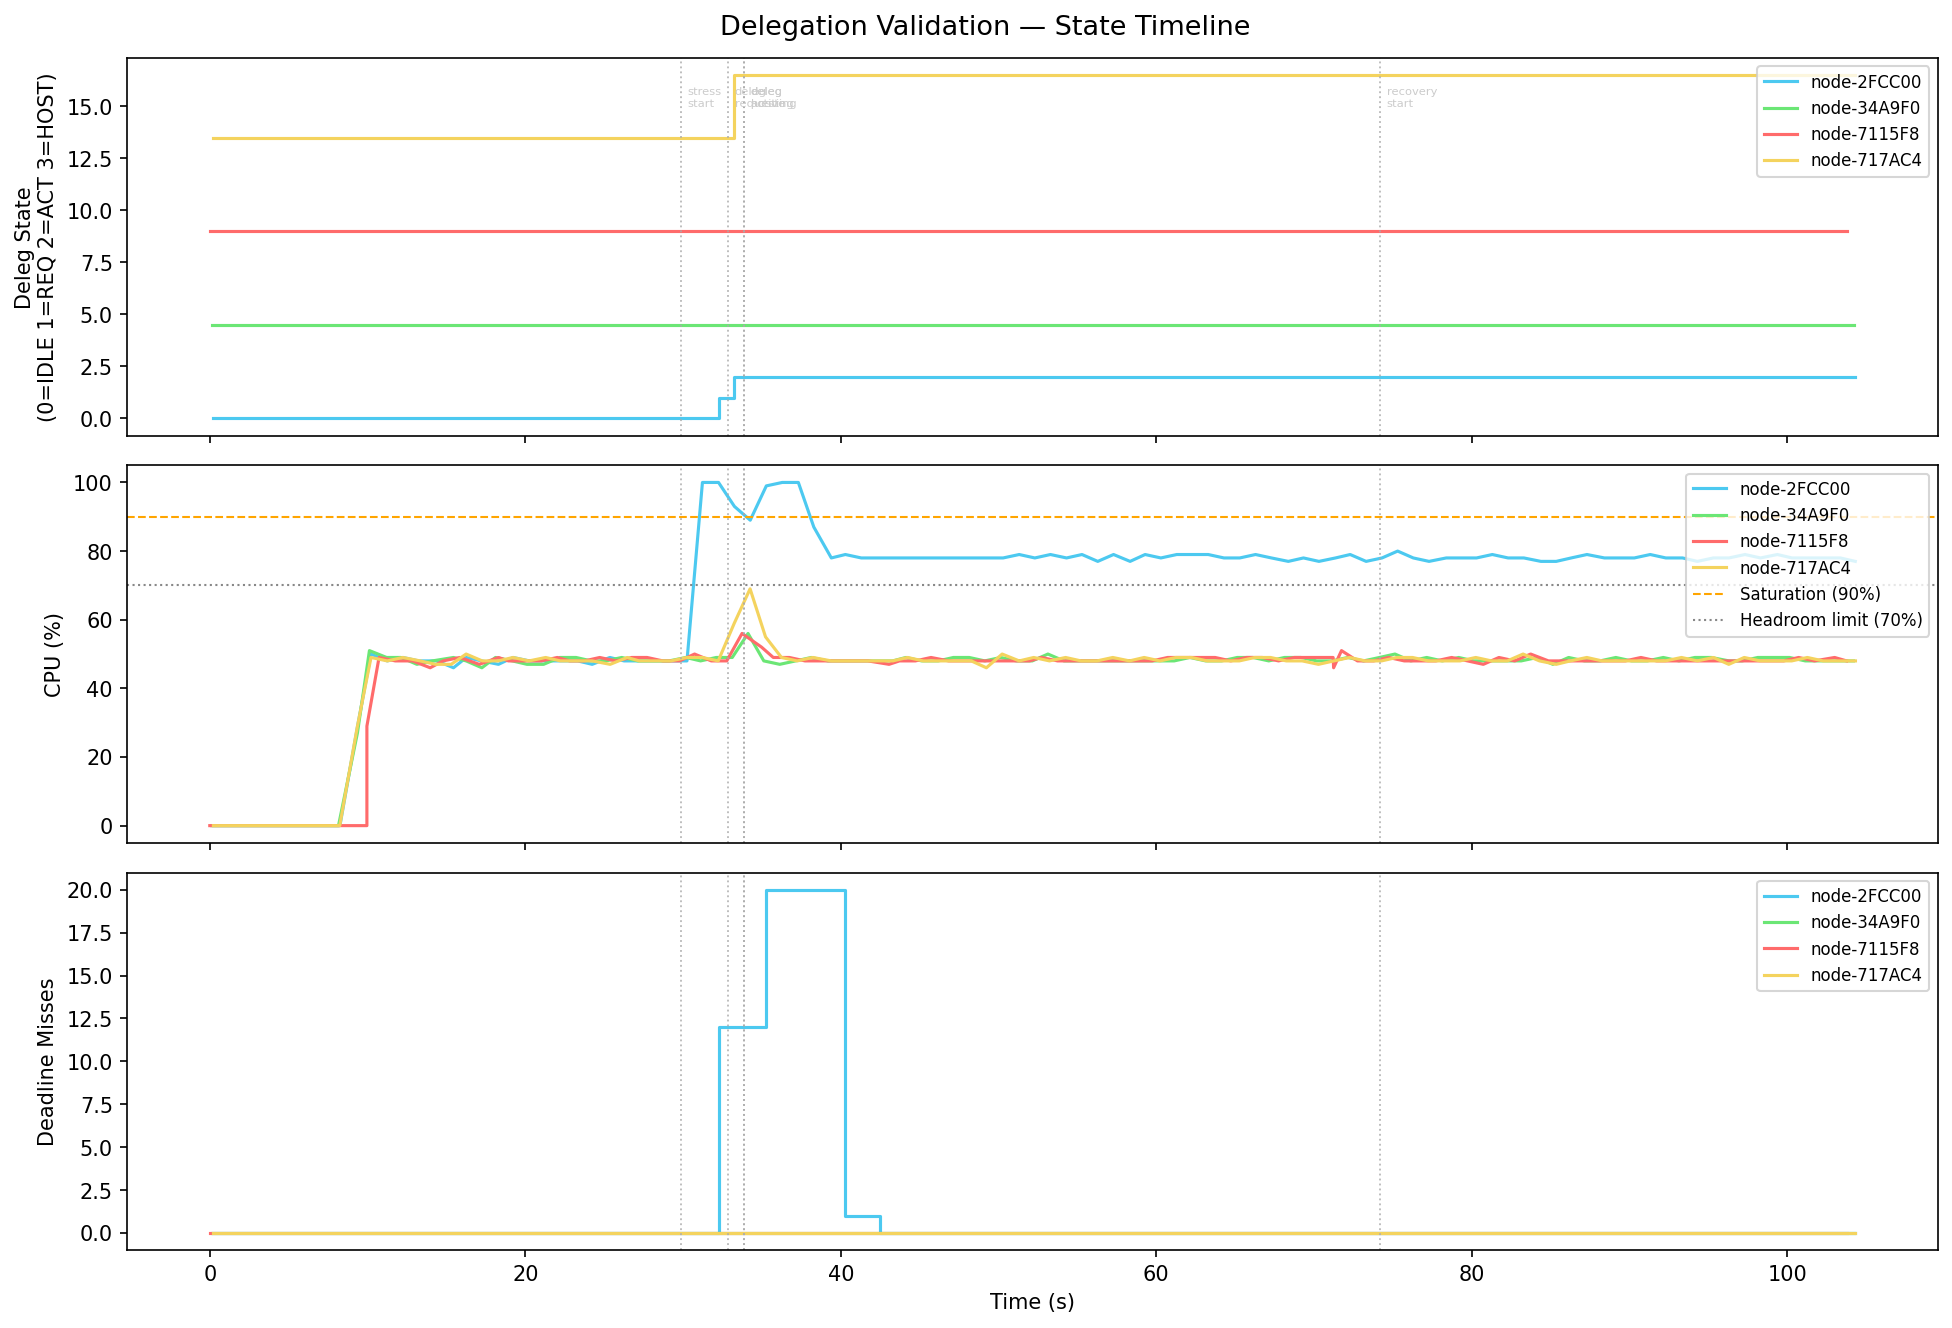

Values plotted in this chart, from the file beside it:
t_s, node_id, deleg_state, deleg_state_int, deleg_peer, deleg_blocks, deleg_dispatched, deleg_returned, cpu, load, miss, stress_level, active_blocks, eff_blocks, state
0.23, node-2FCC00, IDLE, 0, , 0, 0, 0, 0, 200, 0, 0, 20, 0, SCHEDULABLE
1.25, node-2FCC00, IDLE, 0, , 0, 0, 0, 0, 200, 0, 0, 20, 0, SCHEDULABLE
2.22, node-2FCC00, IDLE, 0, , 0, 0, 0, 0, 200, 0, 0, 20, 0, SCHEDULABLE
3.22, node-2FCC00, IDLE, 0, , 0, 0, 0, 0, 200, 0, 0, 20, 0, SCHEDULABLE
4.24, node-2FCC00, IDLE, 0, , 0, 0, 0, 0, 200, 0, 0, 20, 0, SCHEDULABLE
6.69, node-2FCC00, IDLE, 0, , 0, 0, 0, 0, 200, 0, 0, 20, 0, SCHEDULABLE
6.74, node-2FCC00, IDLE, 0, , 0, 0, 0, 0, 200, 0, 0, 20, 0, SCHEDULABLE
7.22, node-2FCC00, IDLE, 0, , 0, 0, 0, 0, 200, 0, 0, 20, 0, SCHEDULABLE
8.25, node-2FCC00, IDLE, 0, , 0, 0, 0, 0, 200, 0, 0, 20, 0, SCHEDULABLE
9.37, node-2FCC00, IDLE, 0, , 0, 0, 0, 29, 200, 0, 0, 20, 0, SCHEDULABLE
10.22, node-2FCC00, IDLE, 0, , 0, 0, 0, 50, 200, 0, 0, 20, 4, SCHEDULABLE
11.25, node-2FCC00, IDLE, 0, , 0, 0, 0, 48, 200, 0, 0, 20, 4, SCHEDULABLE
12.24, node-2FCC00, IDLE, 0, , 0, 0, 0, 49, 200, 0, 0, 20, 4, SCHEDULABLE
13.24, node-2FCC00, IDLE, 0, , 0, 0, 0, 48, 200, 0, 0, 20, 4, SCHEDULABLE
14.39, node-2FCC00, IDLE, 0, , 0, 0, 0, 48, 200, 0, 0, 20, 4, SCHEDULABLE
15.45, node-2FCC00, IDLE, 0, , 0, 0, 0, 46, 200, 0, 0, 20, 4, SCHEDULABLE
16.26, node-2FCC00, IDLE, 0, , 0, 0, 0, 49, 200, 0, 0, 20, 4, SCHEDULABLE
17.23, node-2FCC00, IDLE, 0, , 0, 0, 0, 48, 200, 0, 0, 20, 4, SCHEDULABLE
18.3, node-2FCC00, IDLE, 0, , 0, 0, 0, 47, 200, 0, 0, 20, 4, SCHEDULABLE
19.22, node-2FCC00, IDLE, 0, , 0, 0, 0, 49, 200, 0, 0, 20, 4, SCHEDULABLE
20.26, node-2FCC00, IDLE, 0, , 0, 0, 0, 48, 200, 0, 0, 20, 4, SCHEDULABLE
21.33, node-2FCC00, IDLE, 0, , 0, 0, 0, 48, 200, 0, 0, 20, 4, SCHEDULABLE
22.23, node-2FCC00, IDLE, 0, , 0, 0, 0, 48, 200, 0, 0, 20, 4, SCHEDULABLE
23.32, node-2FCC00, IDLE, 0, , 0, 0, 0, 48, 200, 0, 0, 20, 4, SCHEDULABLE
24.24, node-2FCC00, IDLE, 0, , 0, 0, 0, 47, 200, 0, 0, 20, 4, SCHEDULABLE
25.36, node-2FCC00, IDLE, 0, , 0, 0, 0, 49, 200, 0, 0, 20, 4, SCHEDULABLE
26.26, node-2FCC00, IDLE, 0, , 0, 0, 0, 48, 200, 0, 0, 20, 4, SCHEDULABLE
27.23, node-2FCC00, IDLE, 0, , 0, 0, 0, 48, 200, 0, 0, 20, 4, SCHEDULABLE
28.23, node-2FCC00, IDLE, 0, , 0, 0, 0, 48, 200, 0, 0, 20, 4, SCHEDULABLE
29.35, node-2FCC00, IDLE, 0, , 0, 0, 0, 48, 200, 0, 0, 20, 4, SCHEDULABLE
30.25, node-2FCC00, IDLE, 0, , 0, 0, 0, 48, 950, 0, 0, 20, 4, SCHEDULABLE
31.23, node-2FCC00, IDLE, 0, , 0, 0, 0, 100, 950, 0, 1, 20, 19, SATURATED
32.25, node-2FCC00, REQUESTING, 1, node-717AC4, 10, 0, 0, 100, 850, 12, 2, 20, 19, OVERLOADED
33.26, node-2FCC00, ACTIVE, 2, node-717AC4, 10, 9, 2, 93, 850, 12, 2, 10, 10, OVERLOADED
34.26, node-2FCC00, ACTIVE, 2, node-717AC4, 10, 28, 8, 89, 850, 12, 2, 10, 10, OVERLOADED
35.28, node-2FCC00, ACTIVE, 2, node-717AC4, 10, 31, 11, 99, 750, 20, 2, 10, 10, OVERLOADED
36.29, node-2FCC00, ACTIVE, 2, node-717AC4, 10, 31, 11, 100, 750, 20, 2, 10, 10, OVERLOADED
37.31, node-2FCC00, ACTIVE, 2, node-717AC4, 10, 31, 11, 100, 750, 20, 2, 10, 10, OVERLOADED
38.29, node-2FCC00, ACTIVE, 2, node-717AC4, 10, 31, 11, 87, 650, 20, 2, 10, 10, OVERLOADED
39.4, node-2FCC00, ACTIVE, 2, node-717AC4, 10, 31, 11, 78, 650, 20, 2, 10, 10, OVERLOADED
40.29, node-2FCC00, ACTIVE, 2, node-717AC4, 10, 31, 11, 79, 550, 1, 2, 10, 10, OVERLOADED
41.3, node-2FCC00, ACTIVE, 2, node-717AC4, 10, 31, 11, 78, 550, 1, 2, 10, 10, OVERLOADED
42.5, node-2FCC00, ACTIVE, 2, node-717AC4, 10, 31, 11, 78, 550, 0, 0, 10, 10, SCHEDULABLE
43.3, node-2FCC00, ACTIVE, 2, node-717AC4, 10, 31, 11, 78, 550, 0, 0, 10, 10, SCHEDULABLE
44.29, node-2FCC00, ACTIVE, 2, node-717AC4, 10, 31, 11, 78, 550, 0, 0, 10, 10, SCHEDULABLE
45.29, node-2FCC00, ACTIVE, 2, node-717AC4, 10, 31, 11, 78, 550, 0, 0, 10, 10, SCHEDULABLE
46.48, node-2FCC00, ACTIVE, 2, node-717AC4, 10, 31, 11, 78, 550, 0, 0, 10, 10, SCHEDULABLE
47.33, node-2FCC00, ACTIVE, 2, node-717AC4, 10, 31, 11, 78, 550, 0, 0, 10, 10, SCHEDULABLE
48.32, node-2FCC00, ACTIVE, 2, node-717AC4, 10, 31, 11, 78, 550, 0, 0, 10, 10, SCHEDULABLE
49.3, node-2FCC00, ACTIVE, 2, node-717AC4, 10, 31, 11, 78, 550, 0, 0, 10, 10, SCHEDULABLE
50.29, node-2FCC00, ACTIVE, 2, node-717AC4, 10, 31, 11, 78, 550, 0, 0, 10, 10, SCHEDULABLE
51.31, node-2FCC00, ACTIVE, 2, node-717AC4, 10, 31, 11, 79, 550, 0, 0, 10, 10, SCHEDULABLE
52.3, node-2FCC00, ACTIVE, 2, node-717AC4, 10, 31, 11, 78, 550, 0, 1, 10, 10, SCHEDULABLE
53.29, node-2FCC00, ACTIVE, 2, node-717AC4, 10, 31, 11, 79, 550, 0, 1, 10, 10, SCHEDULABLE
54.31, node-2FCC00, ACTIVE, 2, node-717AC4, 10, 31, 11, 78, 550, 0, 0, 10, 10, SCHEDULABLE
55.29, node-2FCC00, ACTIVE, 2, node-717AC4, 10, 31, 11, 79, 550, 0, 0, 10, 10, SCHEDULABLE
56.29, node-2FCC00, ACTIVE, 2, node-717AC4, 10, 31, 11, 77, 550, 0, 0, 10, 10, SCHEDULABLE
57.29, node-2FCC00, ACTIVE, 2, node-717AC4, 10, 31, 11, 79, 550, 0, 0, 10, 10, SCHEDULABLE
58.34, node-2FCC00, ACTIVE, 2, node-717AC4, 10, 31, 11, 77, 550, 0, 0, 10, 10, SCHEDULABLE
59.29, node-2FCC00, ACTIVE, 2, node-717AC4, 10, 31, 11, 79, 550, 0, 0, 10, 10, SCHEDULABLE
... 360 more rows
